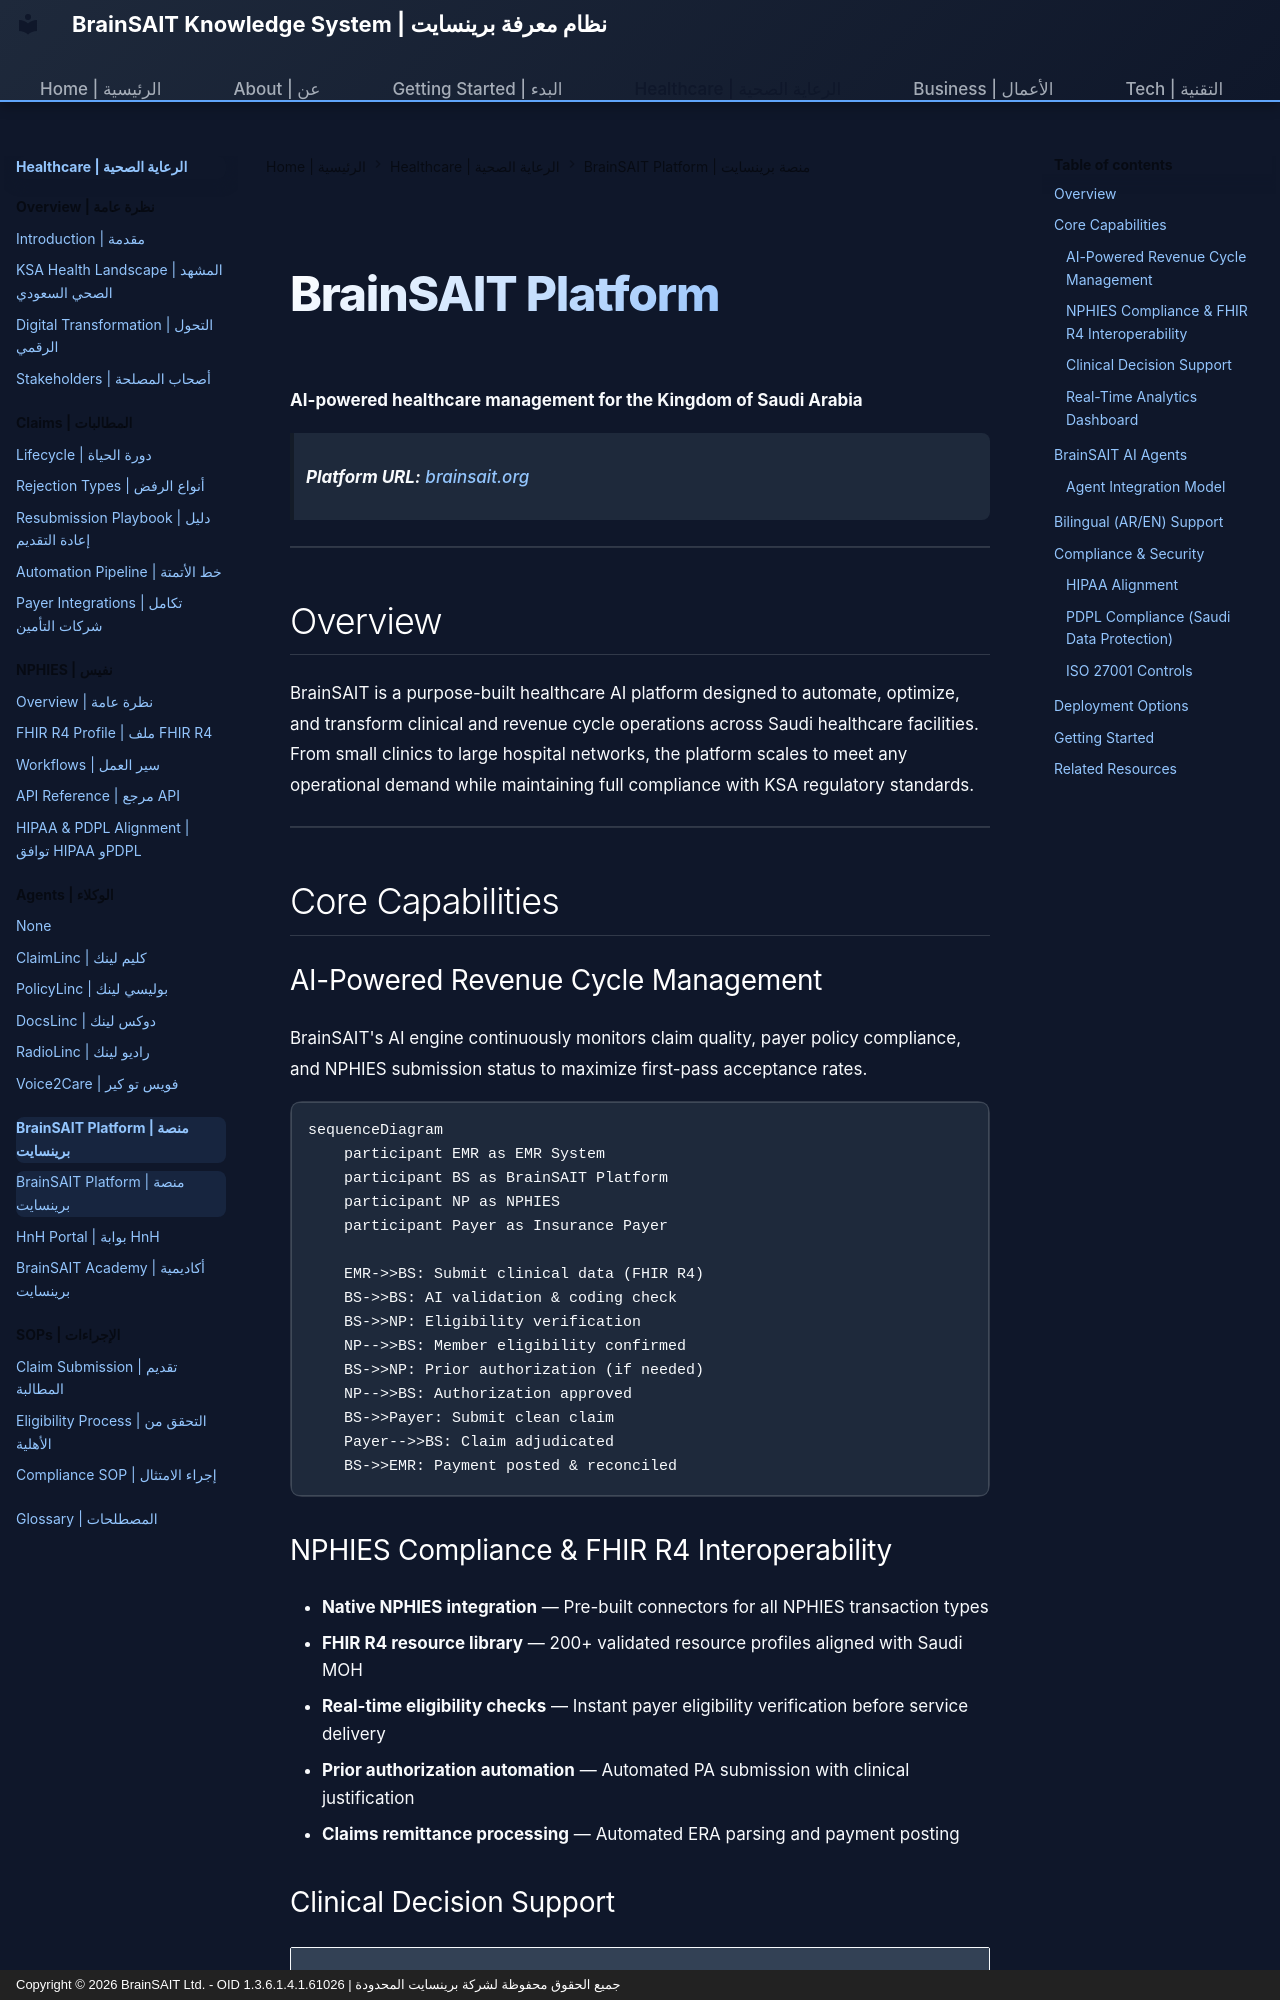

repository: Fadil369/brainsait-docs · page: healthcare/platform/brainsait_platform/index.html · generator: mkdocs · copyright: Copyright © 2026 BrainSAIT Ltd. - OID 1.3.6.1.4.1.61026 | جميع الحقوق محفوظة لشركة برينسايت المحدودة

---
title: BrainSAIT Platform | منصة برينسايت
description: Detailed documentation for the BrainSAIT core healthcare AI platform at brainsait.org
---

# BrainSAIT Platform

**AI-powered healthcare management for the Kingdom of Saudi Arabia**

> **Platform URL:** [brainsait.org](https://brainsait.org)

---

## Overview

BrainSAIT is a purpose-built healthcare AI platform designed to automate, optimize, and transform clinical and revenue cycle operations across Saudi healthcare facilities. From small clinics to large hospital networks, the platform scales to meet any operational demand while maintaining full compliance with KSA regulatory standards.

---

## Core Capabilities

### AI-Powered Revenue Cycle Management

BrainSAIT's AI engine continuously monitors claim quality, payer policy compliance, and NPHIES submission status to maximize first-pass acceptance rates.

```mermaid
sequenceDiagram
    participant EMR as EMR System
    participant BS as BrainSAIT Platform
    participant NP as NPHIES
    participant Payer as Insurance Payer

    EMR->>BS: Submit clinical data (FHIR R4)
    BS->>BS: AI validation & coding check
    BS->>NP: Eligibility verification
    NP-->>BS: Member eligibility confirmed
    BS->>NP: Prior authorization (if needed)
    NP-->>BS: Authorization approved
    BS->>Payer: Submit clean claim
    Payer-->>BS: Claim adjudicated
    BS->>EMR: Payment posted & reconciled
```

### NPHIES Compliance & FHIR R4 Interoperability

- **Native NPHIES integration** — Pre-built connectors for all NPHIES transaction types
- **FHIR R4 resource library** — 200+ validated resource profiles aligned with Saudi MOH
- **Real-time eligibility checks** — Instant payer eligibility verification before service delivery
- **Prior authorization automation** — Automated PA submission with clinical justification
- **Claims remittance processing** — Automated ERA parsing and payment posting
